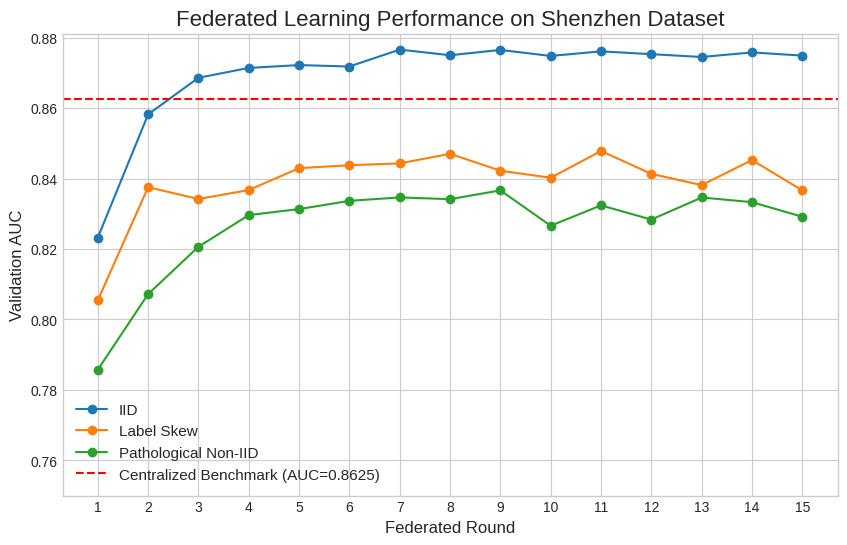

Write Python code to recreate this figure.
import pandas as pd
import matplotlib.pyplot as plt
import numpy as np

CENTRALIZED_AUC = 0.8625  

MAX_ROUNDS = 15

iid_data = [
    {"round": 1, "auc": 0.8232},
    {"round": 2, "auc": 0.8582},
    {"round": 3, "auc": 0.8686},
    {"round": 4, "auc": 0.8714},
    {"round": 5, "auc": 0.8722},
    {"round": 6, "auc": 0.8718},
    {"round": 7, "auc": 0.8766},
    {"round": 8, "auc": 0.8750},
    {"round": 9, "auc": 0.8765},
    {"round": 10, "auc": 0.8748},
    {"round": 11, "auc": 0.8761},
    {"round": 12, "auc": 0.8753},
    {"round": 13, "auc": 0.8745},
    {"round": 14, "auc": 0.8758},
    {"round": 15, "auc": 0.8749}
]

label_skew_data = [
    {"round": 1, "auc": 0.8054302864917213}, {"round": 2, "auc": 0.8375548419727818},
    {"round": 3, "auc": 0.8341886524655854}, {"round": 4, "auc": 0.8367359861361061},
    {"round": 5, "auc": 0.8429525859533974}, {"round": 6, "auc": 0.8437751665353205},
    {"round": 7, "auc": 0.8443080011448688}, {"round": 8, "auc": 0.8470298097243296},
    {"round": 9, "auc": 0.8422233200418738}, {"round": 10, "auc": 0.8402292090601488},
    {"round": 11, "auc": 0.8478257289718525}, {"round": 12, "auc": 0.8413280089080224},
    {"round": 13, "auc": 0.8381327656037421}, {"round": 14, "auc": 0.8452533022807204},
    {"round": 15, "auc": 0.8366409071126949}
]

pathological_data = [
    {"round": 1, "auc": 0.7857220712720201}, {"round": 2, "auc": 0.8071860137776367},
    {"round": 3, "auc": 0.8206205817659997}, {"round": 4, "auc": 0.8296238791457394},
    {"round": 5, "auc": 0.8313313807826669}, {"round": 6, "auc": 0.8336658158564364},
    {"round": 7, "auc": 0.834640914954264},  {"round": 8, "auc": 0.834140230777374},
    {"round": 9, "auc": 0.8366377704851184}, {"round": 10, "auc": 0.8266046790641871},
    {"round": 11, "auc": 0.832379406471647}, {"round": 12, "auc": 0.8283488400359145},
    {"round": 13, "auc": 0.8346205268750171}, {"round": 14, "auc": 0.8332911849002749},
    {"round": 15, "auc": 0.8291526008523786}
]

HISTORY_DATA = {
    "IID": iid_data,
    "Label Skew": label_skew_data,
    "Pathological Non-IID": pathological_data,
}


def process_data(data, max_rounds):
    """Extracts rounds and AUCs from the data structure and truncates."""
    try:
        rounds = [item['round'] for item in data]
        aucs = [item['auc'] for item in data]
        
        valid_indices = [i for i, r in enumerate(rounds) if r <= max_rounds]
        return np.array(rounds)[valid_indices], np.array(aucs)[valid_indices]

    except (KeyError, IndexError) as e:
        print(f"Warning: Could not parse data. Check format. Error: {e}. Skipping.")
        return None, None

print("--- Generating Performance Summary Table ---")

results = {
    "Strategy": ["Centralized Benchmark", "Federated IID", "Federated Label Skew", "Federated Pathological Non-IID"],
    "Best Validation AUC": [CENTRALIZED_AUC, 0, 0, 0]
}

federated_data_processed = {}

for name, data in HISTORY_DATA.items():
    rounds, aucs = process_data(data, MAX_ROUNDS)
    if rounds is not None:
        federated_data_processed[name] = (rounds, aucs)
        if len(aucs) > 0:
            best_auc = max(aucs)
            if name == "IID":
                results["Best Validation AUC"][1] = best_auc
            elif name == "Label Skew":
                results["Best Validation AUC"][2] = best_auc
            elif name == "Pathological Non-IID":
                results["Best Validation AUC"][3] = best_auc

df = pd.DataFrame(results)
df["Best Validation AUC"] = df["Best Validation AUC"].round(4)
print(df.to_string(index=False))
print("-" * 40)


print("\n--- Generating Convergence Plot ---")

plt.style.use('seaborn-v0_8-whitegrid')
fig, ax = plt.subplots(figsize=(10, 6))

for name, (rounds, aucs) in federated_data_processed.items():
    if rounds is not None and len(rounds) > 0:
        ax.plot(rounds, aucs, marker='o', linestyle='-', label=name)

ax.axhline(y=CENTRALIZED_AUC, color='r', linestyle='--', label=f'Centralized Benchmark (AUC={CENTRALIZED_AUC:.4f})')

ax.set_title('Federated Learning Performance on Shenzhen Dataset', fontsize=16)
ax.set_xlabel('Federated Round', fontsize=12)
ax.set_ylabel('Validation AUC', fontsize=12)
ax.legend(fontsize=11)
ax.set_xticks(range(1, MAX_ROUNDS + 1))
ax.set_ylim(bottom=min(df["Best Validation AUC"].min() * 0.95, 0.75))
ax.grid(True)

plot_filename = 'convergence_plot.png'
plt.savefig(plot_filename, dpi=300, bbox_inches='tight')
print(f"✅ Plot saved to {plot_filename}")

plt.show()